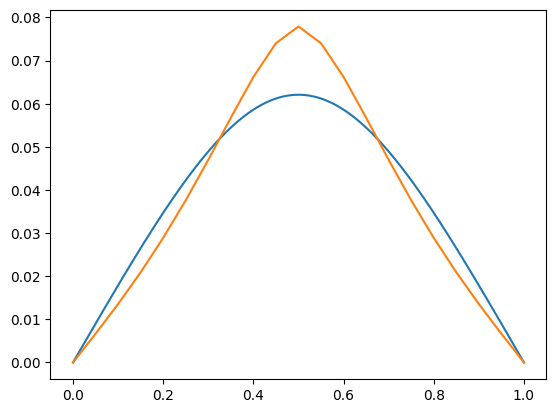

The file beside this chart, header and first rows:
x, u
0, 3.33067e-17
0.05, 0.006661
0.1, 0.01356
0.15, 0.02091
0.2, 0.0289
0.25, 0.03761
0.3, 0.047
0.35, 0.05676
0.4, 0.06621
0.45, 0.07403
0.5, 0.07791
0.55, 0.07403
0.6, 0.06621
0.65, 0.05676
0.7, 0.047
0.75, 0.03761
0.8, 0.0289
0.85, 0.02091
0.9, 0.01356
0.95, 0.006661
1, 0
